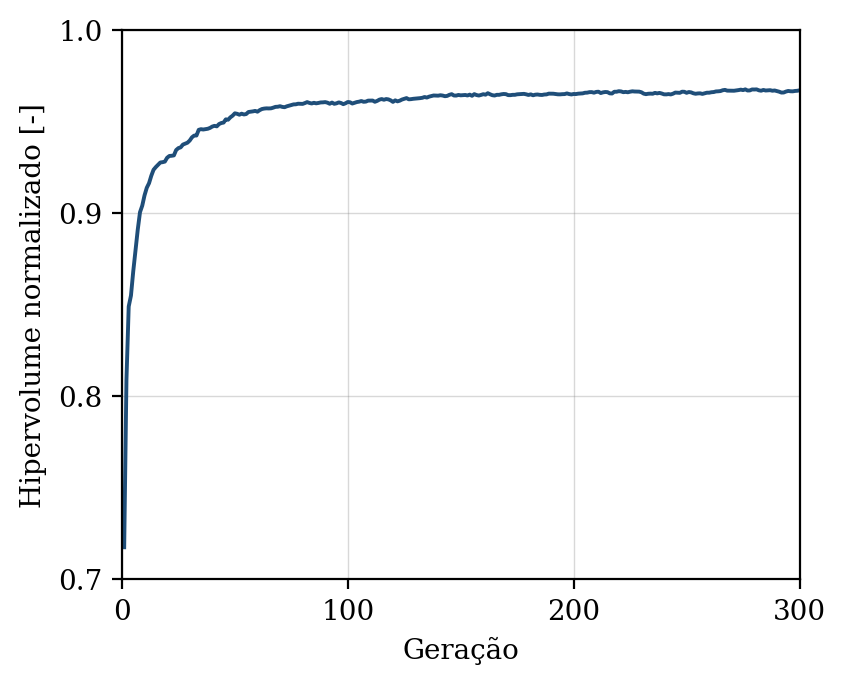

Source data for this figure (header and first rows):
geracao, hipervolume, n_solucoes, n_avaliacoes
1, 0.7175, 4, 50
2, 0.809, 14, 100
3, 0.849, 18, 150
4, 0.855, 19, 200
5, 0.8681, 24, 250
6, 0.8796, 30, 300
7, 0.8909, 33, 350
8, 0.9005, 37, 400
9, 0.9041, 45, 450
10, 0.9097, 44, 500
11, 0.9138, 50, 550
12, 0.9163, 50, 600
13, 0.9204, 50, 650
14, 0.9237, 50, 700
15, 0.9252, 50, 750
16, 0.9264, 50, 800
17, 0.9276, 50, 850
18, 0.9278, 50, 900
19, 0.9281, 50, 950
20, 0.9302, 50, 1000
21, 0.9312, 50, 1050
22, 0.9313, 50, 1100
23, 0.9315, 50, 1150
24, 0.9344, 50, 1200
25, 0.9355, 50, 1250
26, 0.9359, 50, 1300
27, 0.9374, 50, 1350
28, 0.938, 50, 1400
29, 0.9384, 50, 1450
30, 0.9396, 50, 1500
31, 0.9414, 50, 1550
32, 0.9424, 50, 1600
33, 0.9424, 50, 1650
34, 0.9455, 50, 1700
35, 0.9458, 50, 1750
36, 0.9457, 50, 1800
37, 0.9459, 50, 1850
38, 0.9461, 50, 1900
39, 0.9465, 50, 1950
40, 0.9473, 50, 2000
41, 0.9477, 50, 2050
42, 0.9474, 50, 2100
43, 0.9486, 50, 2150
44, 0.9492, 50, 2200
45, 0.9495, 50, 2250
46, 0.9512, 50, 2300
47, 0.951, 50, 2350
48, 0.9523, 50, 2400
49, 0.9532, 50, 2450
50, 0.9545, 50, 2500
51, 0.9542, 50, 2550
52, 0.9537, 50, 2600
53, 0.9543, 50, 2650
54, 0.9539, 50, 2700
55, 0.9541, 50, 2750
56, 0.9552, 50, 2800
57, 0.9554, 50, 2850
58, 0.9556, 50, 2900
59, 0.9558, 50, 2950
60, 0.9554, 50, 3000
... 240 more rows
